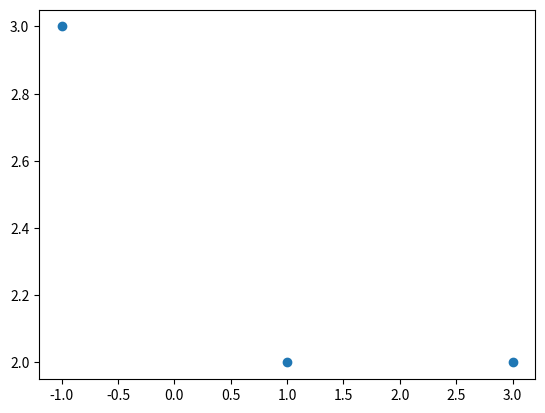
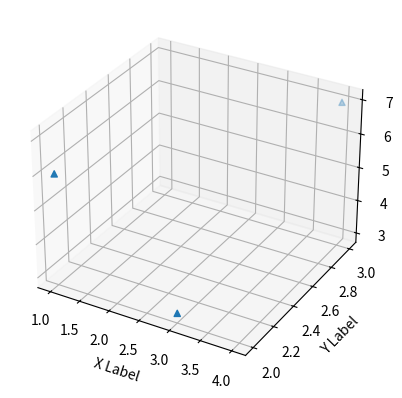

Write the Python code that produced these figures, in order.
num_list = [2, 13, 9, 7, 11, 5, 18, 7, 9]

'''
TODO 
1. Print the subsequent 2nd powers of elements in the list
2. Sum the 2nd powers of elements of the list
'''
num_list_2nd_pow = [x*x for x in num_list]
print(num_list_2nd_pow)
num_list_2nd_pow_sorted = sorted(num_list_2nd_pow)
num_list_2nd_pow_sorted = sorted(num_list_2nd_pow, reverse=True)
print(num_list_2nd_pow_sorted)
#sum(num_list_2nd_pow)
print('------ set --------')
set_of_nums = set(num_list_2nd_pow_sorted)
print(set_of_nums)
print('------ tuples --------')
t = (10, 57, 37)
x, y, z = t
print(x, y, z)
print(t)
for i in t:
    print(i)
print('------ tuples 2D --------')
list_of_points = [(1, 2), (3, 2), (-1, 3)]
for x, y in list_of_points:
    print(f'x={x}, y={y}')

print('------ matrix --------')
list_of_points_3D = [[1, 2, 6], [3, 2, 3], [4, 3, 7]]
#print(list_of_points_3D)

import matplotlib.pyplot as plt
import numpy as np


all_points = np.array(list_of_points_3D)
x = [i[0] for i in list_of_points]
y = [i[1] for i in list_of_points]
#z = [i[2] for i in all_points]
#xpoints = np.array([1, 8])
#ypoints = np.array([3, 10])

plt.plot(x, y, 'o')
plt.show()


xs = [i[0] for i in list_of_points_3D]
ys = [i[1] for i in list_of_points_3D]
zs = [i[2] for i in list_of_points_3D]


fig = plt.figure()
ax = fig.add_subplot(projection='3d')
ax.scatter(xs, ys, zs, marker='^')

ax.set_xlabel('X Label')
ax.set_ylabel('Y Label')
ax.set_zlabel('Z Label')

plt.show()

for row in list_of_points_3D:
    print(row)

# TODO:
# 1. Print the sum of each row
row_sums = []
for row in list_of_points_3D:
    row_sum = sum(row)
    row_sums.append(row_sum)
    print(f"{'The sum of the row'} {row}:{row_sum}")
print(row_sums)
# 2. Print the sum of each column
col_sums = [0, 0, 0]
for row in list_of_points_3D:
    for i in range(len(row)):
         col_sums[i] += row[i]
print(col_sums)

col_sum = [0, 0, 0]
for row in list_of_points_3D:
    print(row)
    for i in range(len(row)):
        col_sum[i] += row[i]

print(col_sum)


languages = ['Java', 'Python', 'JavaScript']
versions = [14, 3, 6]
result = zip(languages, versions)

print(list(result))

res = [sum(idx) for idx in zip(*list_of_points_3D)]
print(res)



# 3. Print the sum of all elements
print(sum(row_sums))

print('----------------------')
lang = ['Python', 'Java', 'C++']
vers = [3.11, 17, 14]

lang_vers = list(zip(lang, vers))
print(lang_vers)

print('----Sum of cols using zip ------------------')
col_sums = [sum(els) for els in zip(*list_of_points_3D)]
print(col_sums)

